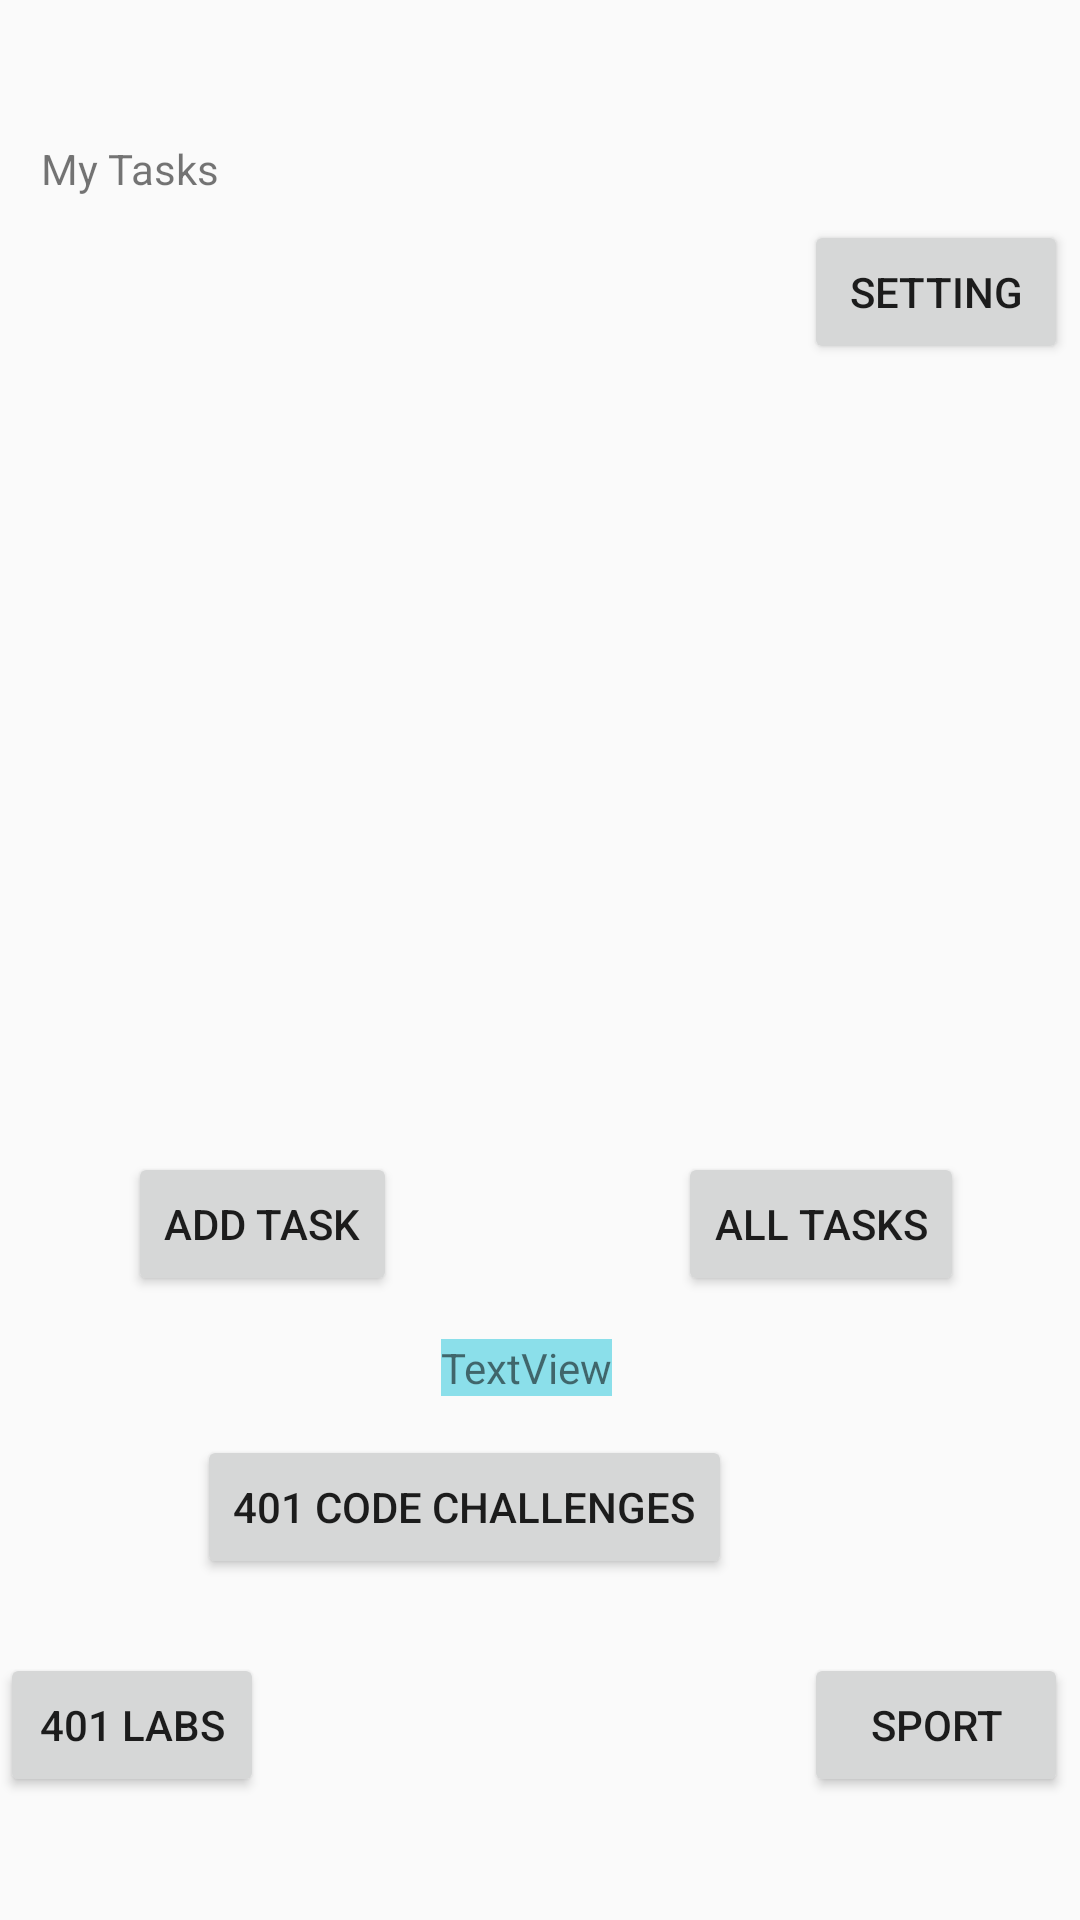

This screen was rendered from an Android layout file. Write that file and the resources it references.
<!-- AndroidManifest.xml: application theme Theme.MyApplication2 -->
<!-- res/layout/activity_homepage.xml -->
<?xml version="1.0" encoding="utf-8"?>

<androidx.constraintlayout.widget.ConstraintLayout xmlns:android="http://schemas.android.com/apk/res/android"
    xmlns:app="http://schemas.android.com/apk/res-auto"
    xmlns:tools="http://schemas.android.com/tools"
    android:layout_width="match_parent"
    android:layout_height="match_parent"
    tools:context=".HomePage">

    <TextView
        android:id="@+id/textView"
        android:layout_width="wrap_content"
        android:layout_height="wrap_content"
        android:text="My Tasks"
        app:layout_constraintBottom_toBottomOf="parent"
        app:layout_constraintHorizontal_bias="0.045"
        app:layout_constraintLeft_toLeftOf="parent"
        app:layout_constraintRight_toRightOf="parent"
        app:layout_constraintTop_toTopOf="parent"
        app:layout_constraintVertical_bias="0.075" />

    <Button
        android:id="@+id/button"
        android:layout_width="wrap_content"
        android:layout_height="wrap_content"
        android:layout_marginBottom="208dp"
        android:text="ADD TASK"
        app:layout_constraintBottom_toBottomOf="parent"
        app:layout_constraintEnd_toEndOf="parent"
        app:layout_constraintHorizontal_bias="0.158"
        app:layout_constraintStart_toStartOf="parent" />

    <Button
        android:id="@+id/button2"
        android:layout_width="wrap_content"
        android:layout_height="wrap_content"
        android:layout_marginBottom="208dp"
        android:text="ALL TASKS"
        app:layout_constraintBottom_toBottomOf="parent"
        app:layout_constraintEnd_toEndOf="parent"
        app:layout_constraintHorizontal_bias="0.854"
        app:layout_constraintStart_toStartOf="parent" />

    <Button
        android:id="@+id/button4"
        android:layout_width="wrap_content"
        android:layout_height="wrap_content"
        android:layout_marginEnd="272dp"
        android:text="401 Labs"
        app:layout_constraintBottom_toBottomOf="parent"
        app:layout_constraintEnd_toEndOf="parent"
        app:layout_constraintTop_toTopOf="parent"
        app:layout_constraintVertical_bias="0.931" />

    <Button
        android:id="@+id/button5"
        android:layout_width="wrap_content"
        android:layout_height="wrap_content"
        android:layout_marginEnd="116dp"
        android:text="401 code challenges"
        app:layout_constraintBottom_toBottomOf="parent"
        app:layout_constraintEnd_toEndOf="parent"
        app:layout_constraintTop_toTopOf="parent"
        app:layout_constraintVertical_bias="0.808" />

    <Button
        android:id="@+id/button6"
        android:layout_width="wrap_content"
        android:layout_height="wrap_content"
        android:layout_marginStart="268dp"
        android:text="Sport"
        app:layout_constraintBottom_toBottomOf="parent"
        app:layout_constraintStart_toStartOf="parent"
        app:layout_constraintTop_toTopOf="parent"
        app:layout_constraintVertical_bias="0.931" />

    <Button
        android:id="@+id/setting"
        android:layout_width="wrap_content"
        android:layout_height="wrap_content"
        android:layout_marginStart="268dp"
        android:text="Setting"
        app:layout_constraintBottom_toBottomOf="parent"
        app:layout_constraintStart_toStartOf="parent"
        app:layout_constraintTop_toTopOf="parent"
        app:layout_constraintVertical_bias="0.124" />

    <TextView
        android:id="@+id/textView14"
        android:layout_width="wrap_content"
        android:layout_height="wrap_content"
        android:layout_marginEnd="156dp"
        android:background="#7200BCD4"
        android:text="TextView"
        app:autoSizeTextType="uniform"
        app:layout_constraintBottom_toBottomOf="parent"
        app:layout_constraintEnd_toEndOf="parent"
        app:layout_constraintTop_toTopOf="parent"
        app:layout_constraintVertical_bias="0.719" />












    <Button
        android:id="@+id/signOut"
        android:layout_width="91dp"
        android:layout_height="38dp"
        android:layout_marginBottom="656dp"
        android:background="@android:color/holo_blue_light"
        android:text="Sign Out"
        android:textSize="10sp"
        app:layout_constraintBottom_toBottomOf="parent"
        app:layout_constraintEnd_toEndOf="parent"
        app:layout_constraintHorizontal_bias="0.828"
        app:layout_constraintStart_toStartOf="parent" />

    <androidx.recyclerview.widget.RecyclerView
        android:id="@+id/rs"
        android:layout_width="317dp"
        android:layout_height="221dp"
        app:layout_constraintBottom_toBottomOf="parent"
        app:layout_constraintEnd_toEndOf="parent"
        app:layout_constraintStart_toStartOf="parent"
        app:layout_constraintTop_toTopOf="parent"
        app:layout_constraintVertical_bias="0.28" />


</androidx.constraintlayout.widget.ConstraintLayout>
<!-- resources referenced by this layout -->
<resources>
  <style name="Theme.MyApplication2" parent="Theme.AppCompat.Light.DarkActionBar">
          
          <item name="colorPrimary">@color/purple_500</item>
          <item name="colorPrimaryDark">@color/purple_700</item>
          <item name="colorAccent">@color/teal_200</item>
          
      </style>
  <!-- not gathered from this repository: default colours our renderer supplied (Android Studio template values) -->
  <color name="purple_500">#FF6200EE</color>
  <color name="purple_700">#FF3700B3</color>
  <color name="teal_200">#FF03DAC5</color>
</resources>
